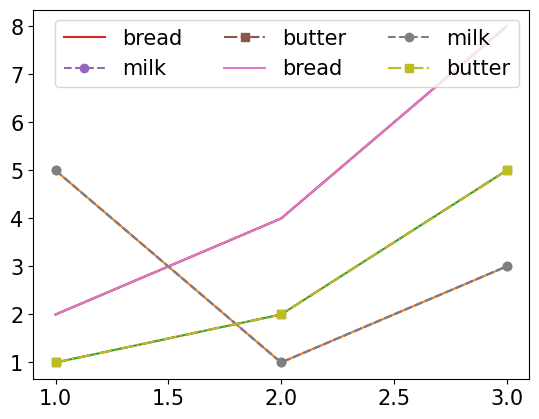

Generate this figure with matplotlib:
#note031_multiple_data.py
#prepare libraries and settings

import matplotlib.pyplot as plt
import matplotlib
matplotlib.rcParams['font.family'] = 'Batang'
matplotlib.rcParams['font.size'] = 15
matplotlib.rcParams['axes.unicode_minus'] = False


########## 1. MULTIPLE DATA 
#1) multiple data will result in multiple lines in the graph
days = [1,2,3]
bread = [2,4,8]
milk = [5,1,3]
butter = [1,2,5]

plt.plot(days, bread)
plt.plot(days, milk)
plt.plot(days, butter)

#result: three lines colored blue, green, orange in one graph.
#comment: it is hard to read as graph does not explain which one is reffering to which.

#2) adding legend to the chart for easier reference
plt.plot(days, bread, label='bread')
plt.plot(days, milk, label='milk', marker='o', ls='--')
plt.plot(days, butter, label='butter', marker='s', ls='-.')
plt.legend()

#result: legend on the top left cornder, one line per line. Line styles have been updated as well.
#comment: Imagine we have 4-5 more data to put. Legend will keep longer and it may cover the graph.

#3) editing legened so that we can utilize the empty space
plt.plot(days, bread, label='bread')
plt.plot(days, milk, label='milk', marker='o', ls='--')
plt.plot(days, butter, label='butter', marker='s', ls='-.')
plt.legend(ncol=3)  #ncol: how many columns do you want to show in the legend?

#result: all information about legend is in the 1 line.
#comment: no risk of legend covering graph.

  
